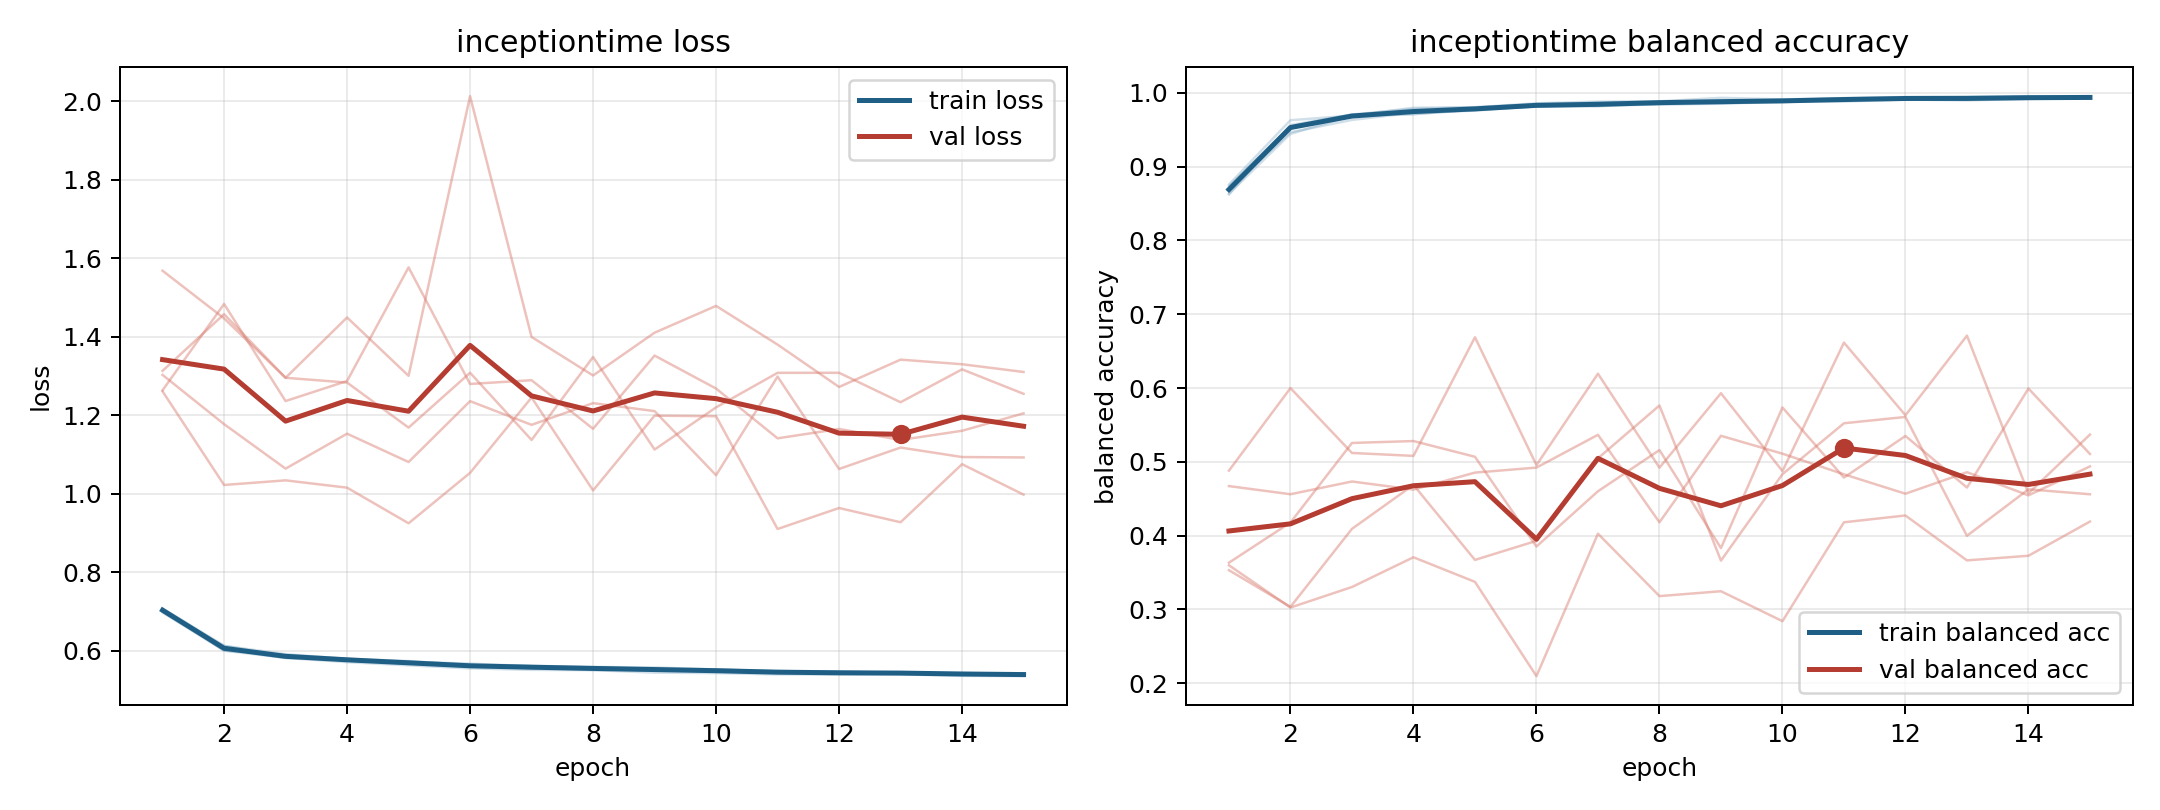

Data behind this chart, as committed beside it:
model, fold, epoch, train_loss, train_balanced_accuracy, val_loss, val_balanced_accuracy
inceptiontime, 1, 1, 0.7047, 0.8625, 1.568, 0.3598
inceptiontime, 1, 2, 0.5998, 0.9564, 1.447, 0.3025
inceptiontime, 1, 3, 0.5815, 0.9707, 1.295, 0.3303
inceptiontime, 1, 4, 0.5707, 0.9784, 1.449, 0.3706
inceptiontime, 1, 5, 0.5626, 0.9804, 1.3, 0.3373
inceptiontime, 1, 6, 0.5548, 0.9859, 2.013, 0.2096
inceptiontime, 1, 7, 0.551, 0.9881, 1.399, 0.4026
inceptiontime, 1, 8, 0.5503, 0.9886, 1.301, 0.318
inceptiontime, 1, 9, 0.5439, 0.9933, 1.41, 0.3246
inceptiontime, 1, 10, 0.5427, 0.9912, 1.478, 0.284
inceptiontime, 1, 11, 0.5393, 0.9925, 1.38, 0.4181
inceptiontime, 1, 12, 0.5391, 0.9928, 1.272, 0.4273
inceptiontime, 1, 13, 0.5396, 0.9936, 1.341, 0.3664
inceptiontime, 1, 14, 0.5357, 0.9946, 1.33, 0.3727
inceptiontime, 1, 15, 0.5351, 0.9945, 1.31, 0.419
inceptiontime, 2, 1, 0.7026, 0.8695, 1.263, 0.3531
inceptiontime, 2, 2, 0.6118, 0.9467, 1.483, 0.3035
inceptiontime, 2, 3, 0.5912, 0.9634, 1.236, 0.4092
inceptiontime, 2, 4, 0.5789, 0.9732, 1.287, 0.4687
inceptiontime, 2, 5, 0.5735, 0.976, 1.576, 0.3671
inceptiontime, 2, 6, 0.5631, 0.982, 1.279, 0.3929
inceptiontime, 2, 7, 0.5613, 0.982, 1.289, 0.5048
inceptiontime, 2, 8, 0.5585, 0.9847, 1.165, 0.5764
inceptiontime, 2, 9, 0.5571, 0.9852, 1.352, 0.3661
inceptiontime, 2, 10, 0.5519, 0.9895, 1.268, 0.4832
inceptiontime, 2, 11, 0.547, 0.9901, 1.141, 0.5523
inceptiontime, 2, 12, 0.5467, 0.9922, 1.165, 0.5608
inceptiontime, 2, 13, 0.5423, 0.9929, 1.137, 0.3997
inceptiontime, 2, 14, 0.5428, 0.9926, 1.16, 0.4627
inceptiontime, 2, 15, 0.541, 0.9935, 1.205, 0.456
inceptiontime, 3, 1, 0.6972, 0.8759, 1.313, 0.4671
inceptiontime, 3, 2, 0.6001, 0.963, 1.457, 0.4561
inceptiontime, 3, 3, 0.5886, 0.9692, 1.295, 0.4733
inceptiontime, 3, 4, 0.5762, 0.9798, 1.283, 0.4624
inceptiontime, 3, 5, 0.5717, 0.9806, 1.168, 0.4854
inceptiontime, 3, 6, 0.5669, 0.9841, 1.308, 0.4922
inceptiontime, 3, 7, 0.5603, 0.9871, 1.137, 0.5366
inceptiontime, 3, 8, 0.5571, 0.9881, 1.348, 0.4181
inceptiontime, 3, 9, 0.5537, 0.9893, 1.112, 0.5353
inceptiontime, 3, 10, 0.5524, 0.9896, 1.22, 0.511
inceptiontime, 3, 11, 0.5471, 0.993, 1.308, 0.4831
inceptiontime, 3, 12, 0.5434, 0.9944, 1.308, 0.4567
inceptiontime, 3, 13, 0.5438, 0.9951, 1.233, 0.4859
inceptiontime, 3, 14, 0.5422, 0.9955, 1.317, 0.4545
inceptiontime, 3, 15, 0.5405, 0.9949, 1.254, 0.4938
inceptiontime, 4, 1, 0.7076, 0.8634, 1.302, 0.3633
inceptiontime, 4, 2, 0.6125, 0.9445, 1.177, 0.4178
inceptiontime, 4, 3, 0.5851, 0.9692, 1.064, 0.5256
inceptiontime, 4, 4, 0.5792, 0.9711, 1.153, 0.5281
inceptiontime, 4, 5, 0.5693, 0.9777, 1.081, 0.5068
inceptiontime, 4, 6, 0.5623, 0.9815, 1.236, 0.3852
inceptiontime, 4, 7, 0.5589, 0.9833, 1.175, 0.4601
inceptiontime, 4, 8, 0.5568, 0.9845, 1.231, 0.5159
inceptiontime, 4, 9, 0.5532, 0.9858, 1.21, 0.3831
inceptiontime, 4, 10, 0.5505, 0.9874, 1.047, 0.5737
inceptiontime, 4, 11, 0.544, 0.9911, 1.298, 0.4786
inceptiontime, 4, 12, 0.5429, 0.9919, 1.063, 0.535
inceptiontime, 4, 13, 0.5434, 0.9911, 1.117, 0.4651
inceptiontime, 4, 14, 0.542, 0.9929, 1.093, 0.5993
inceptiontime, 4, 15, 0.5387, 0.9933, 1.092, 0.5107
... 15 more rows
